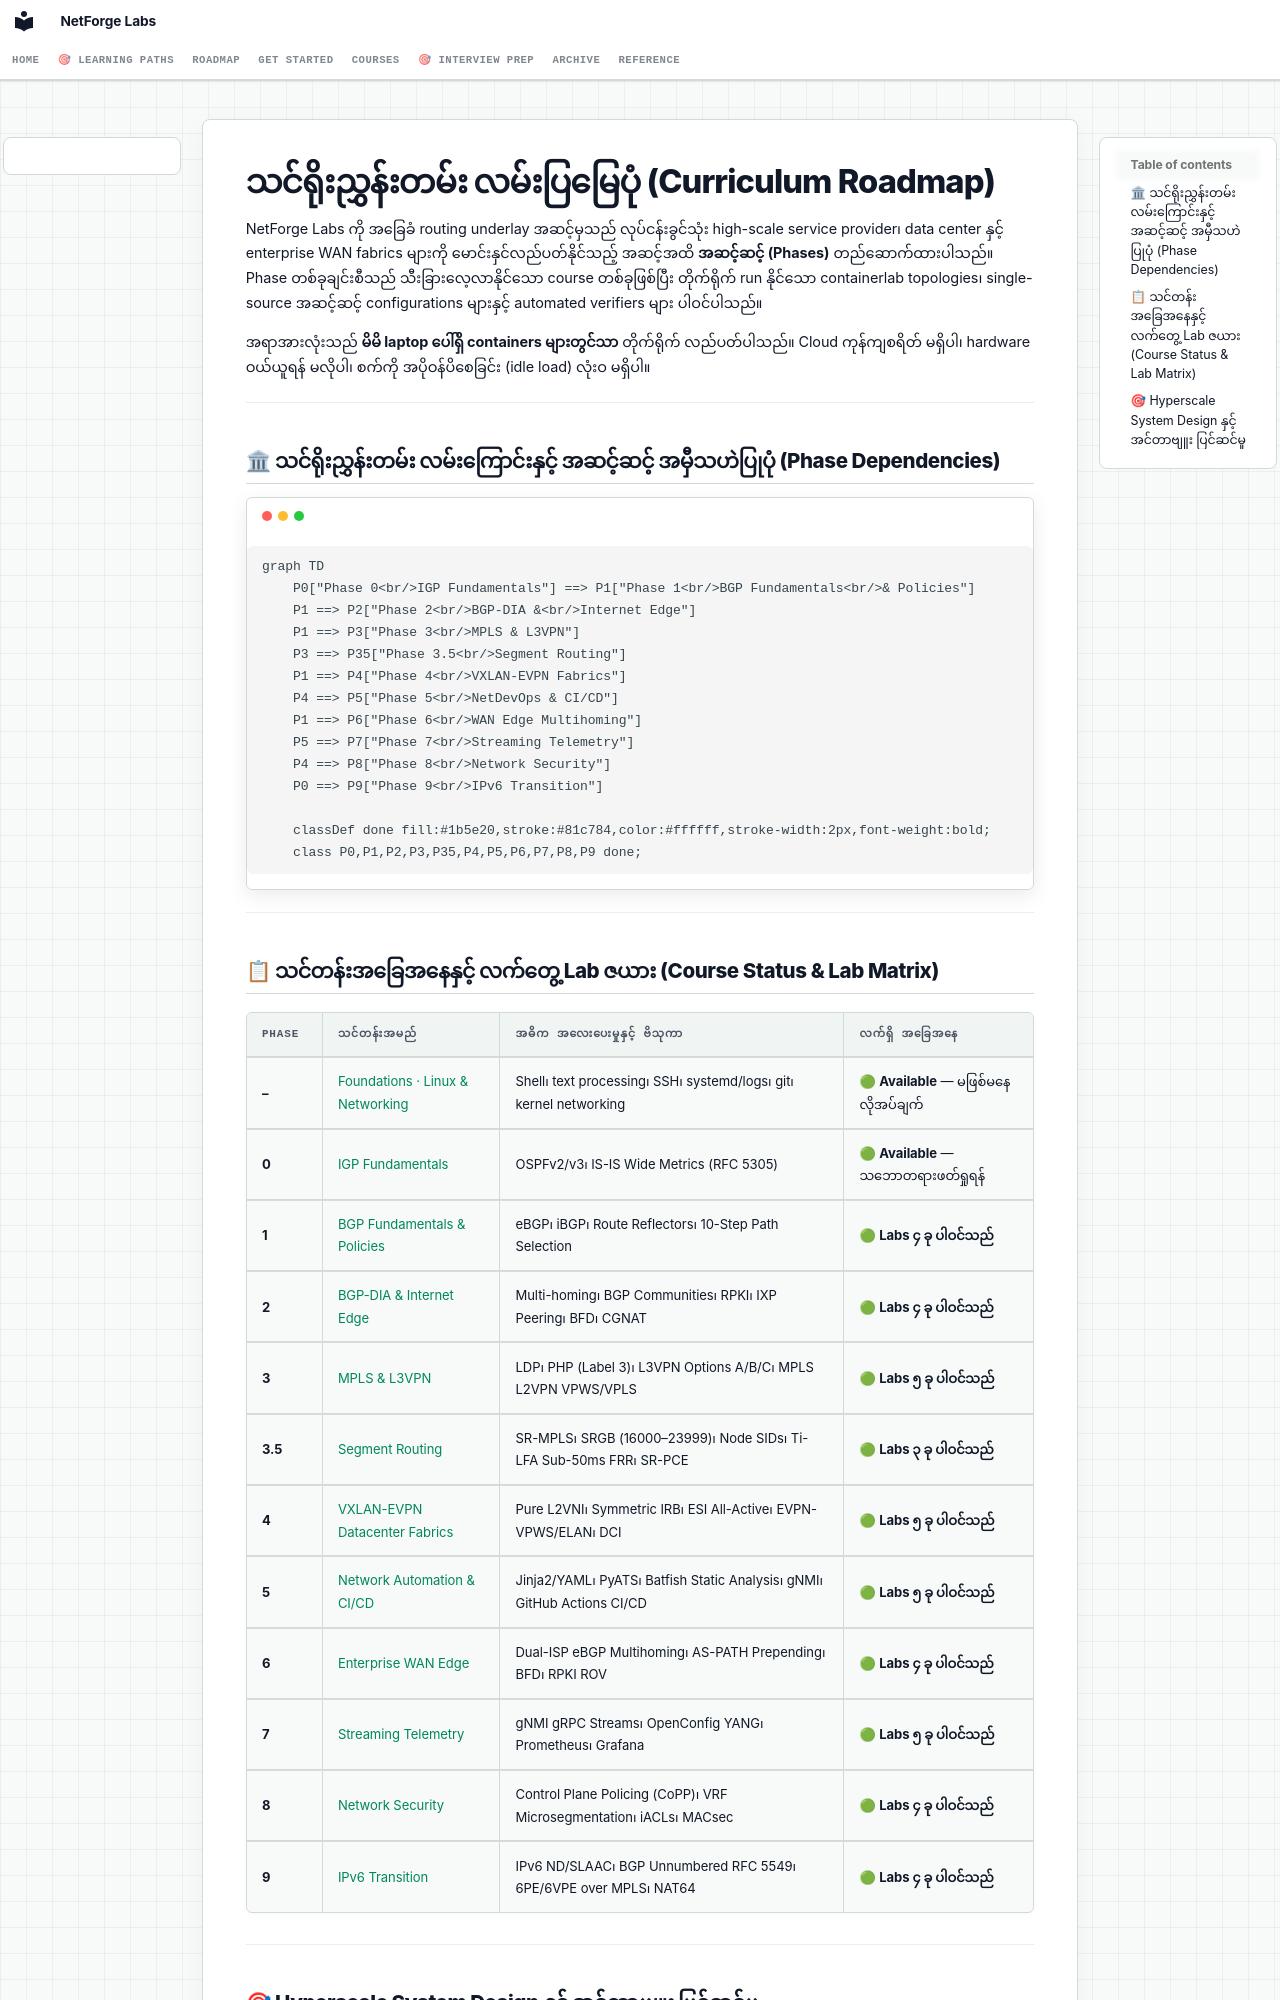

repository: etherhtun/netforge-labs · page: roadmap.my/index.html · generator: mkdocs

# သင်ရိုးညွှန်းတမ်း လမ်းပြမြေပုံ (Curriculum Roadmap)

NetForge Labs ကို အခြေခံ routing underlay အဆင့်မှသည် လုပ်ငန်းခွင်သုံး high-scale service provider၊ data center နှင့် enterprise WAN fabrics များကို မောင်းနှင်လည်ပတ်နိုင်သည့် အဆင့်အထိ **အဆင့်ဆင့် (Phases)** တည်ဆောက်ထားပါသည်။ Phase တစ်ခုချင်းစီသည် သီးခြားလေ့လာနိုင်သော course တစ်ခုဖြစ်ပြီး တိုက်ရိုက် run နိုင်သော containerlab topologies၊ single-source အဆင့်ဆင့် configurations များနှင့် automated verifiers များ ပါဝင်ပါသည်။

အရာအားလုံးသည် **မိမိ laptop ပေါ်ရှိ containers များတွင်သာ** တိုက်ရိုက် လည်ပတ်ပါသည်။ Cloud ကုန်ကျစရိတ် မရှိပါ၊ hardware ဝယ်ယူရန် မလိုပါ၊ စက်ကို အပိုဝန်ပိစေခြင်း (idle load) လုံးဝ မရှိပါ။

---

## 🏛 သင်ရိုးညွှန်းတမ်း လမ်းကြောင်းနှင့် အဆင့်ဆင့် အမှီသဟဲပြုပုံ (Phase Dependencies)

```mermaid
graph TD
    P0["Phase 0<br/>IGP Fundamentals"] ==> P1["Phase 1<br/>BGP Fundamentals<br/>& Policies"]
    P1 ==> P2["Phase 2<br/>BGP-DIA &<br/>Internet Edge"]
    P1 ==> P3["Phase 3<br/>MPLS & L3VPN"]
    P3 ==> P35["Phase 3.5<br/>Segment Routing"]
    P1 ==> P4["Phase 4<br/>VXLAN-EVPN Fabrics"]
    P4 ==> P5["Phase 5<br/>NetDevOps & CI/CD"]
    P1 ==> P6["Phase 6<br/>WAN Edge Multihoming"]
    P5 ==> P7["Phase 7<br/>Streaming Telemetry"]
    P4 ==> P8["Phase 8<br/>Network Security"]
    P0 ==> P9["Phase 9<br/>IPv6 Transition"]

    classDef done fill:#1b5e20,stroke:#81c784,color:#ffffff,stroke-width:2px,font-weight:bold;
    class P0,P1,P2,P3,P35,P4,P5,P6,P7,P8,P9 done;
```

---
